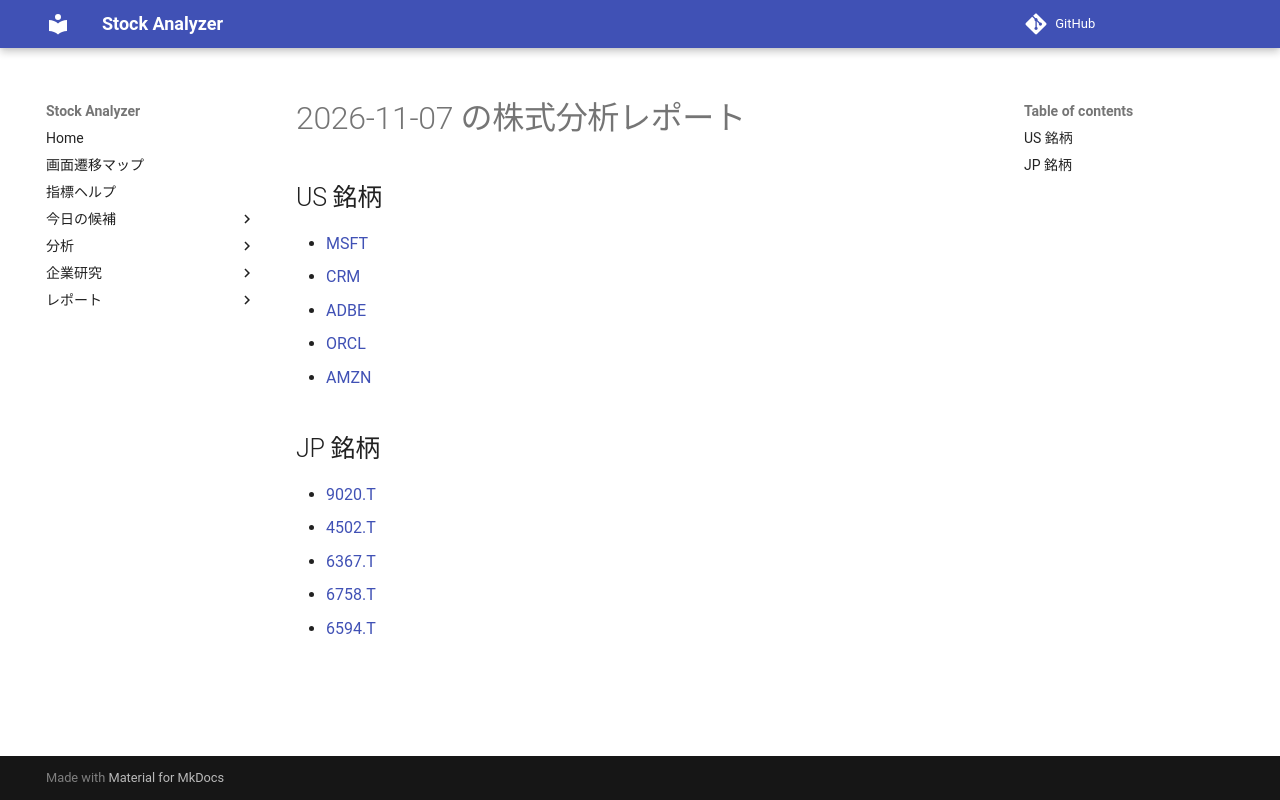

repository: Yumi-note/Making-APP · page: reports/2026-11-07/194009/index.html · generator: mkdocs

# 2026-11-07 の株式分析レポート

## US 銘柄

- [MSFT](MSFT.md)
- [CRM](CRM.md)
- [ADBE](ADBE.md)
- [ORCL](ORCL.md)
- [AMZN](AMZN.md)

## JP 銘柄

- [9020.T](9020_T.md)
- [4502.T](4502_T.md)
- [6367.T](6367_T.md)
- [6758.T](6758_T.md)
- [6594.T](6594_T.md)
